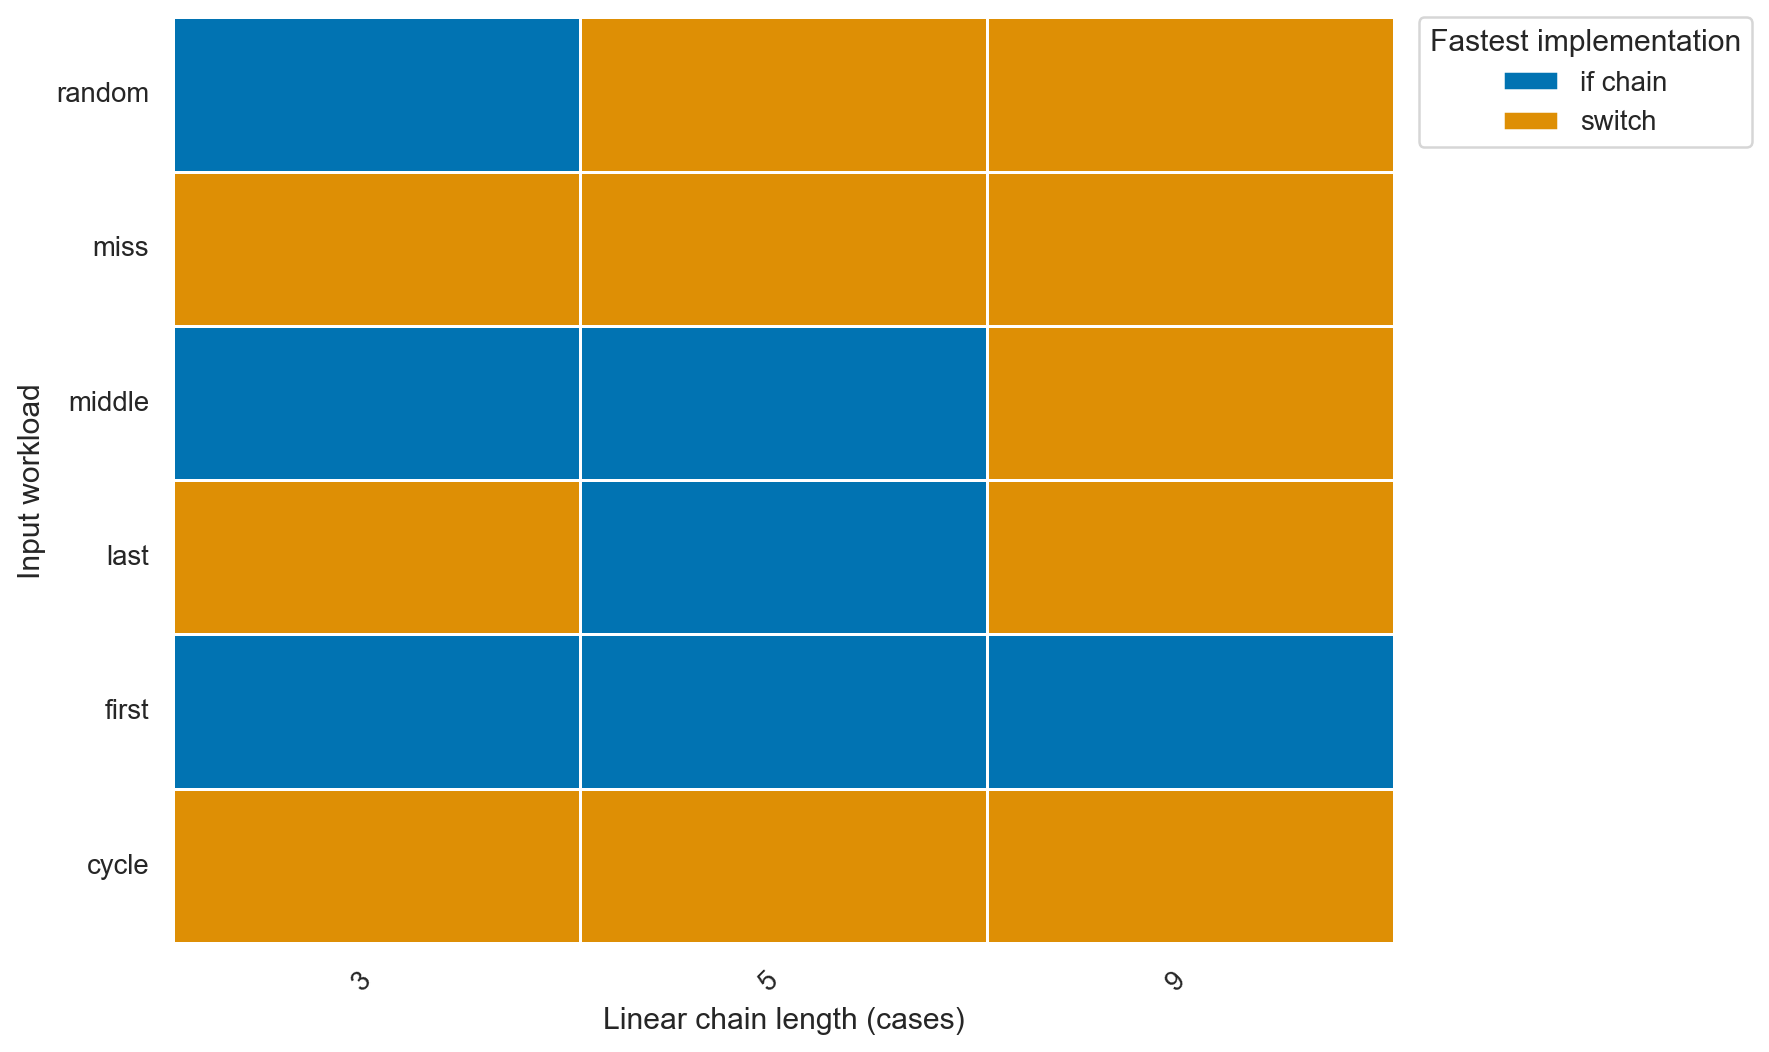

Data behind this chart, as committed beside it:
goos: darwin
goarch: arm64
pkg: github.com/lunemec/go-rule-of-thumb…
cpu: Apple M5
, BenchmarkIfSwitch-if.txt, , BenchmarkIfSwitch-switch.txt, , , 
, sec/op, CI, sec/op, CI, vs base, P
IfSwitch/cases=3_workload=first-10, 1.0650000000000001e-07, 5%, 1.0650000000000001e-07, 3%, ~, p=0.729 n=6
IfSwitch/cases=3_workload=middle-10, 1.456e-07, 18%, 1.534e-07, 13%, ~, p=1.000 n=6
IfSwitch/cases=3_workload=last-10, 2.177e-07, 6%, 1.7705000000000001e-07, 5%, -18.67%, p=0.002 n=6
IfSwitch/cases=3_workload=miss-10, 2.5420000000000004e-07, 8%, 2.1750000000000004e-07, 14%, -14.44%, p=0.009 n=6
IfSwitch/cases=3_workload=cycle-10, 2.1145e-07, 17%, 2.1040000000000003e-07, 8%, ~, p=0.699 n=6
IfSwitch/cases=3_workload=random-10, 3.333e-07, 3%, 3.3475e-07, 4%, ~, p=0.394 n=6
IfSwitch/cases=5_workload=first-10, 1.0675e-07, 4%, 1.3550000000000002e-07, 4%, +26.93%, p=0.002 n=6
IfSwitch/cases=5_workload=middle-10, 2.269e-07, 9%, 2.3245000000000002e-07, 1%, ~, p=0.065 n=6
IfSwitch/cases=5_workload=last-10, 3.0770000000000004e-07, 12%, 3.3255e-07, 9%, ~, p=0.180 n=6
IfSwitch/cases=5_workload=miss-10, 3.9255e-07, 10%, 1.7395000000000002e-07, 7%, -55.69%, p=0.002 n=6
IfSwitch/cases=5_workload=cycle-10, 2.7085e-07, 10%, 2.3055e-07, 5%, -14.88%, p=0.002 n=6
IfSwitch/cases=5_workload=random-10, 4.2470000000000004e-07, 5%, 3.3715e-07, 3%, -20.61%, p=0.002 n=6
IfSwitch/cases=9_workload=first-10, 1.0790000000000001e-07, 6%, 1.5450000000000001e-07, 4%, +43.19%, p=0.002 n=6
IfSwitch/cases=9_workload=middle-10, 2.291e-07, 5%, 1.5910000000000002e-07, 5%, -30.55%, p=0.002 n=6
IfSwitch/cases=9_workload=last-10, 4.186e-07, 6%, 1.5965000000000003e-07, 6%, -61.86%, p=0.002 n=6
IfSwitch/cases=9_workload=miss-10, 4.1360000000000005e-07, 4%, 1.5665000000000002e-07, 3%, -62.13%, p=0.002 n=6
IfSwitch/cases=9_workload=cycle-10, 4.184e-07, 17%, 1.7135e-07, 18%, -59.05%, p=0.002 n=6
IfSwitch/cases=9_workload=random-10, 5.178999999999999e-07, 9%, 2.971e-07, 9%, -42.63%, p=0.002 n=6
geomean, 2.53638974487183e-07, , 1.9681681895281893e-07, , -22.40%, 
, BenchmarkIfSwitch-if.txt, , BenchmarkIfSwitch-switch.txt, , , 
, B/op, CI, B/op, CI, vs base, P
IfSwitch/cases=3_workload=first-10, 0, 0%, 0, 0%, ~, p=1.000 n=6
IfSwitch/cases=3_workload=middle-10, 0, 0%, 0, 0%, ~, p=1.000 n=6
IfSwitch/cases=3_workload=last-10, 0, 0%, 0, 0%, ~, p=1.000 n=6
IfSwitch/cases=3_workload=miss-10, 0, 0%, 0, 0%, ~, p=1.000 n=6
IfSwitch/cases=3_workload=cycle-10, 0, 0%, 0, 0%, ~, p=1.000 n=6
IfSwitch/cases=3_workload=random-10, 0, 0%, 0, 0%, ~, p=1.000 n=6
IfSwitch/cases=5_workload=first-10, 0, 0%, 0, 0%, ~, p=1.000 n=6
IfSwitch/cases=5_workload=middle-10, 0, 0%, 0, 0%, ~, p=1.000 n=6
IfSwitch/cases=5_workload=last-10, 0, 0%, 0, 0%, ~, p=1.000 n=6
IfSwitch/cases=5_workload=miss-10, 0, 0%, 0, 0%, ~, p=1.000 n=6
IfSwitch/cases=5_workload=cycle-10, 0, 0%, 0, 0%, ~, p=1.000 n=6
IfSwitch/cases=5_workload=random-10, 0, 0%, 0, 0%, ~, p=1.000 n=6
IfSwitch/cases=9_workload=first-10, 0, 0%, 0, 0%, ~, p=1.000 n=6
IfSwitch/cases=9_workload=middle-10, 0, 0%, 0, 0%, ~, p=1.000 n=6
IfSwitch/cases=9_workload=last-10, 0, 0%, 0, 0%, ~, p=1.000 n=6
IfSwitch/cases=9_workload=miss-10, 0, 0%, 0, 0%, ~, p=1.000 n=6
IfSwitch/cases=9_workload=cycle-10, 0, 0%, 0, 0%, ~, p=1.000 n=6
IfSwitch/cases=9_workload=random-10, 0, 0%, 0, 0%, ~, p=1.000 n=6
geomean, , , , , +0.00%, 
, BenchmarkIfSwitch-if.txt, , BenchmarkIfSwitch-switch.txt, , , 
, allocs/op, CI, allocs/op, CI, vs base, P
IfSwitch/cases=3_workload=first-10, 0, 0%, 0, 0%, ~, p=1.000 n=6
IfSwitch/cases=3_workload=middle-10, 0, 0%, 0, 0%, ~, p=1.000 n=6
IfSwitch/cases=3_workload=last-10, 0, 0%, 0, 0%, ~, p=1.000 n=6
IfSwitch/cases=3_workload=miss-10, 0, 0%, 0, 0%, ~, p=1.000 n=6
IfSwitch/cases=3_workload=cycle-10, 0, 0%, 0, 0%, ~, p=1.000 n=6
IfSwitch/cases=3_workload=random-10, 0, 0%, 0, 0%, ~, p=1.000 n=6
IfSwitch/cases=5_workload=first-10, 0, 0%, 0, 0%, ~, p=1.000 n=6
IfSwitch/cases=5_workload=middle-10, 0, 0%, 0, 0%, ~, p=1.000 n=6
IfSwitch/cases=5_workload=last-10, 0, 0%, 0, 0%, ~, p=1.000 n=6
IfSwitch/cases=5_workload=miss-10, 0, 0%, 0, 0%, ~, p=1.000 n=6
IfSwitch/cases=5_workload=cycle-10, 0, 0%, 0, 0%, ~, p=1.000 n=6
IfSwitch/cases=5_workload=random-10, 0, 0%, 0, 0%, ~, p=1.000 n=6
IfSwitch/cases=9_workload=first-10, 0, 0%, 0, 0%, ~, p=1.000 n=6
... 6 more rows
